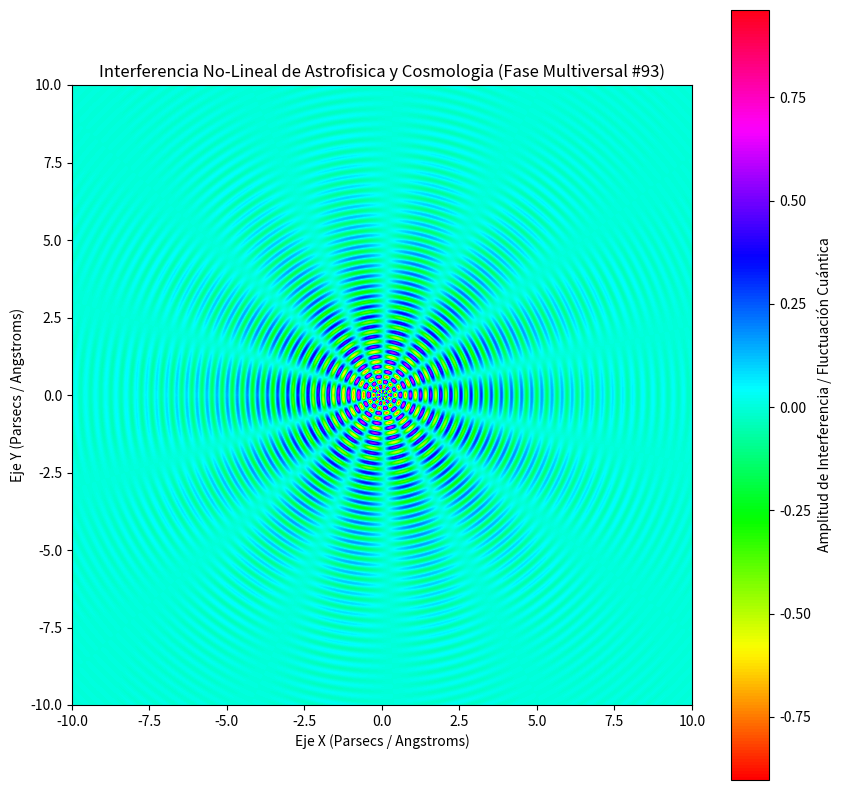

Python code for this plot:
%matplotlib inline
# Simulación Multiversal: Astrofisica y Cosmologia - Variante 93
import numpy as np
import matplotlib.pyplot as plt

# Parámetros Físicos No-Lineales
omega_1 = 19.242
omega_2 = 7.17
lambda_decay = 0.357
phase_shift = 2.67

x = np.linspace(-10, 10, 800)
y = np.linspace(-10, 10, 800)
X, Y = np.meshgrid(x, y)

# Dinámica de Fluidos / Campos Tensor-Escalares (Fase Multiversal)
R = np.sqrt(X**2 + Y**2) + 1e-5
Z = (np.sin(omega_1 * R + phase_shift) * np.cos(omega_2 * np.arctan2(Y, X))) * np.exp(-lambda_decay * R)

plt.figure(figsize=(10, 10))
plt.imshow(Z, cmap='hsv', extent=[-10, 10, -10, 10], origin='lower')
plt.colorbar(label='Amplitud de Interferencia / Fluctuación Cuántica')
plt.title(r'Interferencia No-Lineal de Astrofisica y Cosmologia (Fase Multiversal #93)')
plt.xlabel('Eje X (Parsecs / Angstroms)')
plt.ylabel('Eje Y (Parsecs / Angstroms)')
plt.show()
